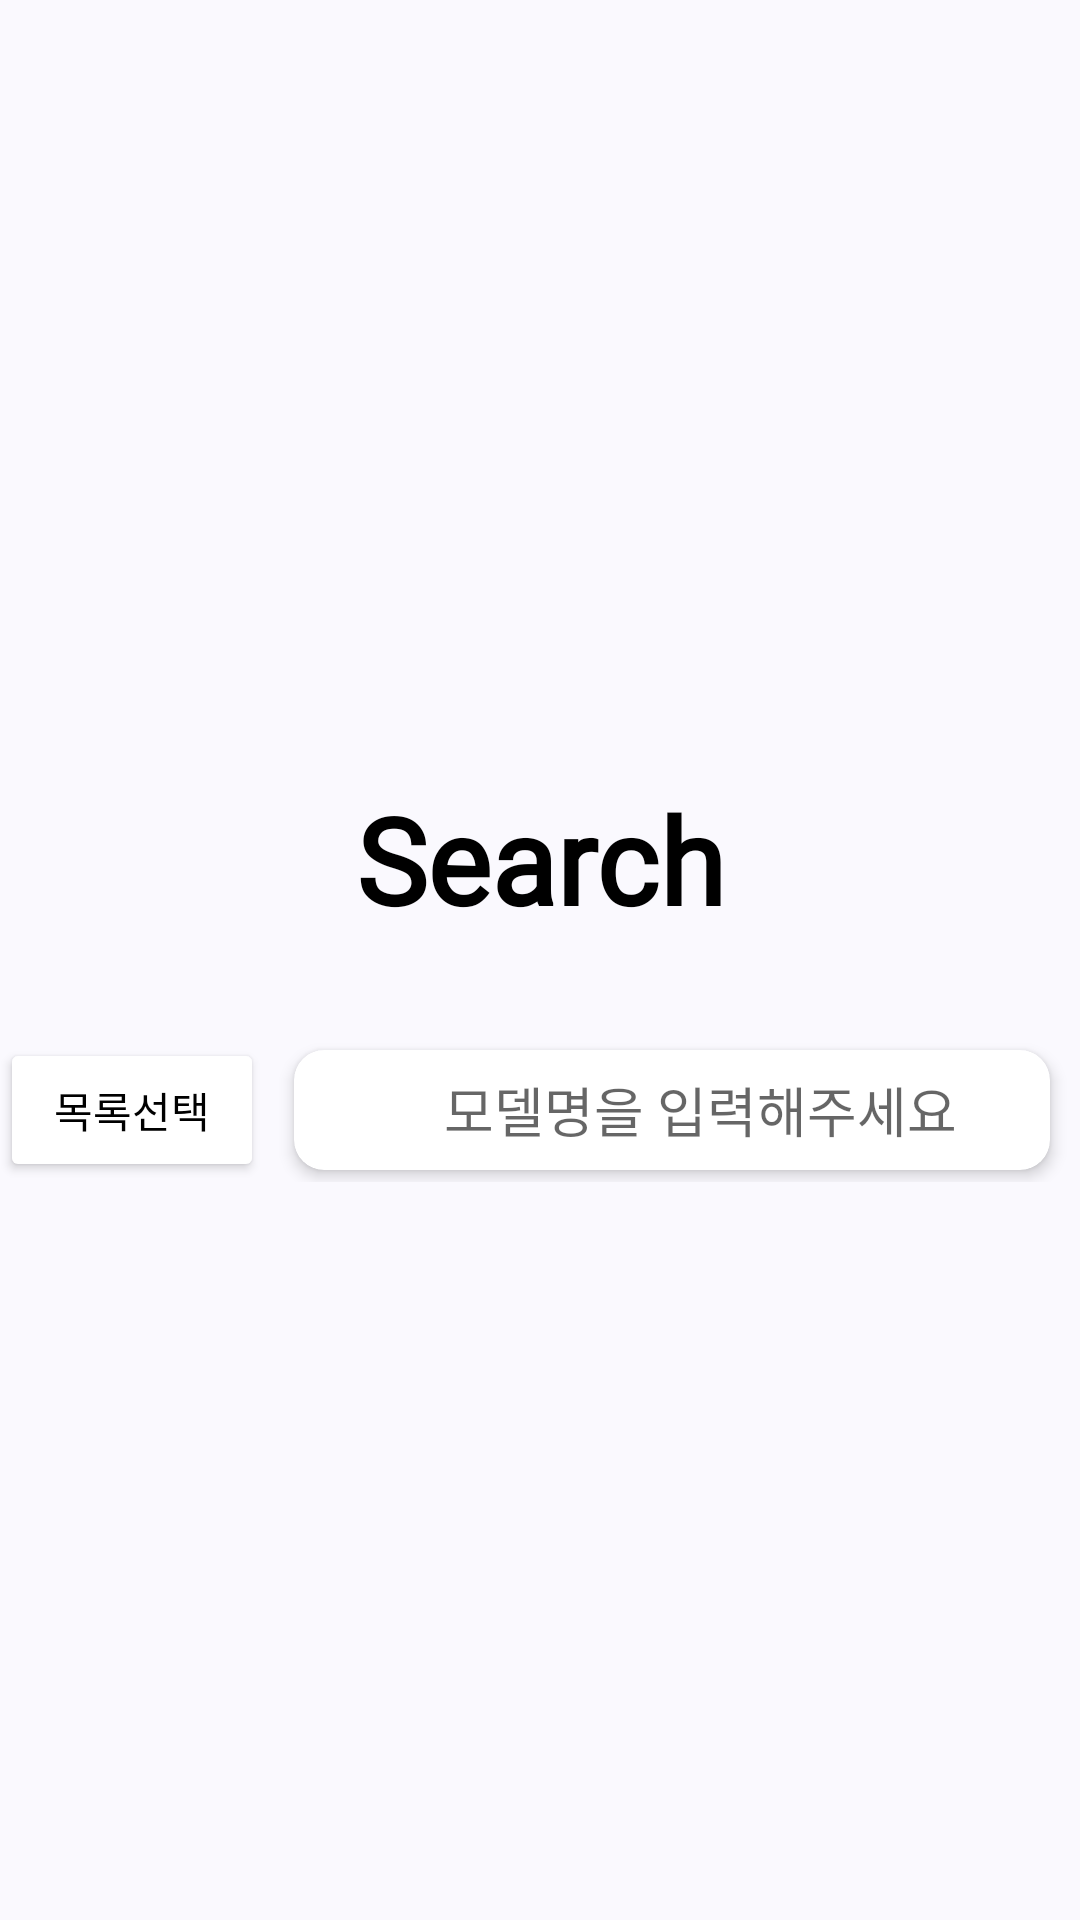

Layout XML and referenced resources for this Android screen:
<!-- AndroidManifest.xml: application theme Theme.SampleContest -->
<!-- res/layout/fragment_search.xml -->
<?xml version="1.0" encoding="utf-8"?>
<FrameLayout xmlns:android="http://schemas.android.com/apk/res/android"
    xmlns:app="http://schemas.android.com/apk/res-auto"
    xmlns:tools="http://schemas.android.com/tools"
    android:id="@+id/fragment_search"
    android:layout_width="match_parent"
    android:layout_height="match_parent"
    android:background="#FAF9FE"
    tools:context=".SearchFragment">

    

    <LinearLayout
        android:layout_width="match_parent"
        android:layout_height="match_parent"
        android:orientation="vertical">

        <androidx.constraintlayout.widget.ConstraintLayout
            android:layout_width="match_parent"
            android:layout_height="346dp">

            <TextView
                android:id="@+id/textView"
                android:layout_width="wrap_content"
                android:layout_height="wrap_content"
                android:text="Search"
                android:fontFamily="@font/choice"
                android:textColor="@color/black"
                android:textSize="40dp"
                android:textStyle="bold"
                app:layout_constraintBottom_toBottomOf="parent"
                app:layout_constraintEnd_toEndOf="parent"
                app:layout_constraintStart_toStartOf="parent"
                app:layout_constraintTop_toTopOf="parent"
                app:layout_constraintVertical_bias="0.887" />

        </androidx.constraintlayout.widget.ConstraintLayout>

        <LinearLayout
            android:id="@+id/ll"
            android:layout_width="match_parent"
            android:layout_height="wrap_content"
            android:gravity="center"
            android:orientation="horizontal">

            <Button
                android:id="@+id/listButton"
                android:layout_width="wrap_content"
                android:layout_height="wrap_content"
                android:backgroundTint="@color/white"
                android:elevation="3dp"
                android:text="목록선택"
                android:textColor="@color/black"
                app:cornerRadius="10dp" />

            <androidx.cardview.widget.CardView
                android:id="@+id/cardView"
                android:layout_width="match_parent"
                android:layout_height="wrap_content"
                android:layout_gravity="center"
                android:layout_marginLeft="10dp"
                android:layout_marginRight="10dp"
                app:cardCornerRadius="10dp"
                app:cardElevation="3dp">


                <LinearLayout
                    android:layout_width="match_parent"
                    android:layout_height="match_parent"
                    android:layout_gravity="center"
                    android:focusable="true"
                    android:focusableInTouchMode="true"
                    android:orientation="horizontal"
                    android:paddingTop="5dp"
                    android:paddingBottom="5dp">

                    <ImageView
                        android:id="@+id/imageView3"
                        android:layout_width="20dp"
                        android:layout_height="30dp"
                        android:layout_gravity="center"
                        android:layout_marginLeft="20dp"
                        android:src="@drawable/ic_baseline_search_24" />

                    <EditText
                        android:id="@+id/searchText"
                        android:layout_width="match_parent"
                        android:layout_height="match_parent"
                        android:layout_gravity="center"
                        android:layout_marginLeft="10dp"
                        android:background="@null"
                        android:ems="10"
                        android:hint="모델명을 입력해주세요"
                        android:imeOptions="actionSearch"
                        android:inputType="text" />

                </LinearLayout>

            </androidx.cardview.widget.CardView>
        </LinearLayout>
    </LinearLayout>

</FrameLayout>
<!-- resources referenced by this layout -->
<resources>
  <color name="black">#FF000000</color>
  <color name="white">#FFFFFFFF</color>
  <style name="Theme.SampleContest" parent="Theme.MaterialComponents.DayNight.NoActionBar">
          
          <item name="colorPrimary">@color/mainColor</item>
          <item name="colorPrimaryVariant">@color/mainColor</item>
          <item name="colorOnPrimary">@color/appBarText</item>
          
          <item name="colorSecondary">@color/teal_200</item>
          <item name="colorSecondaryVariant">@color/teal_700</item>
          <item name="colorOnSecondary">@color/black</item>
          
          <item name="android:statusBarColor" tools:targetApi="l">?attr/colorPrimaryVariant</item>
          
      </style>
  <color name="mainColor">#9378FF</color>
  <color name="appBarText">#f8eded</color>
  <color name="teal_200">#FF03DAC5</color>
  <color name="teal_700">#FF018786</color>
</resources>
